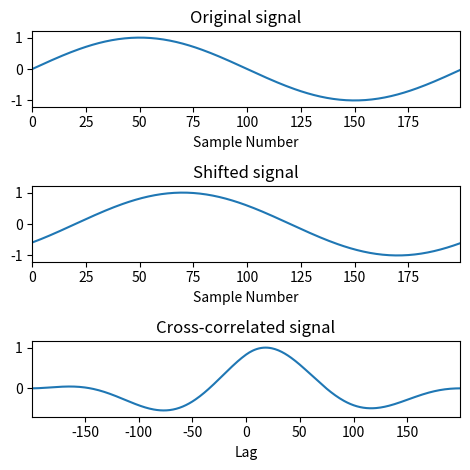

Generate this figure with matplotlib:
# -*- coding: utf-8 -*-
"""
Created on Tue Sep 29 15:55:35 2026

@author: conrad
"""
import numpy as np
from scipy import signal
import matplotlib.pyplot as plt
rng = np.random.default_rng()

x = np.arange(200) / 200
sig = np.sin(2 * np.pi * x)

shifted_signal = np.sin(2 * np.pi * (x-.10))

corr = signal.correlate(shifted_signal, sig)
lags = signal.correlation_lags(len(sig), len(shifted_signal))
corr /= np.max(corr)
fig, (ax_orig, ax_noise, ax_corr) = plt.subplots(3, 1, figsize=(4.8, 4.8))
ax_orig.plot(sig)
ax_orig.set_title('Original signal')
ax_orig.set_xlabel('Sample Number')
ax_noise.plot(shifted_signal)
ax_noise.set_title('Shifted signal')
ax_noise.set_xlabel('Sample Number')
ax_corr.plot(lags, corr)
ax_corr.set_title('Cross-correlated signal')
ax_corr.set_xlabel('Lag')
ax_orig.margins(0, 0.1)
ax_noise.margins(0, 0.1)
ax_corr.margins(0, 0.1)
fig.tight_layout()
plt.show()
